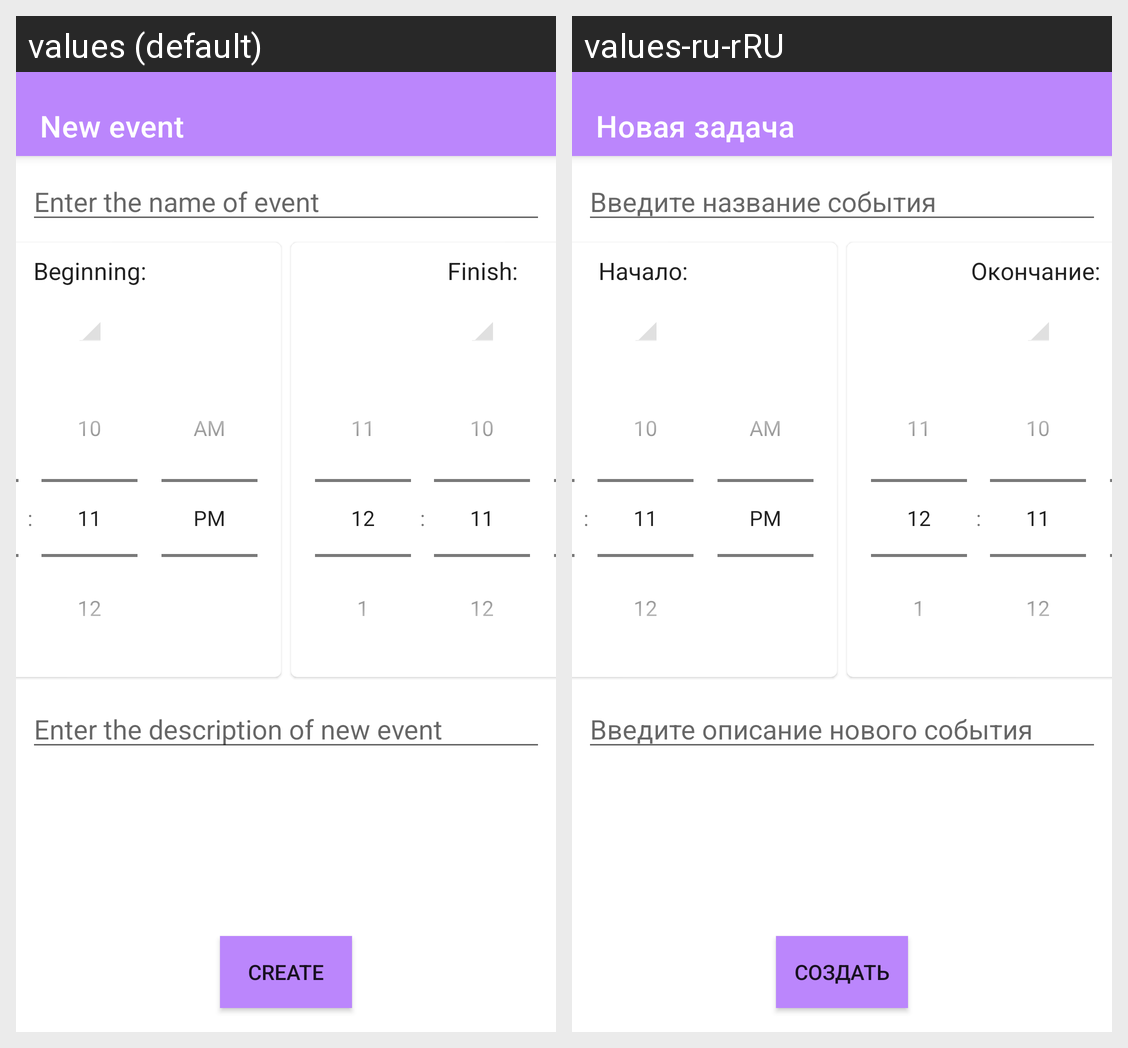

Locale-by-locale string values for the Android screen shown in this grid:
Android screen res/layout/activity_create.xml rendered under 2 locales, left to right: values (default), values-ru-rRU. Device: Nexus 5 (rendered at 1080×1920; each locale shown at half size, 540×960, under a caption strip naming it); theme Theme.MyCalendarApp.
Strings drawn on this screen, with the default value and each locale's value (text and hints the layout hard-codes, and strings that could not be matched under every locale, appear in the picture but are not listed):

create_title
  values: New event
  values-ru-rRU: Новая задача

create_name
  values: Enter the name of event
  values-ru-rRU: Введите название события

event_start_time_title
  values: Beginning:
  values-ru-rRU: Начало: 

event_finish_time_title
  values: Finish:
  values-ru-rRU: Окончание: 

create_description
  values: Enter the description of new event
  values-ru-rRU: Введите описание нового события

create_create
  values: Create
  values-ru-rRU: Создать
